Labelled photos from "leen2@olin302-51.cslabs.carleton.edu", an image-classification folder in noazlee/cs400_image_segmentation. The possible labels are: clean, dust.

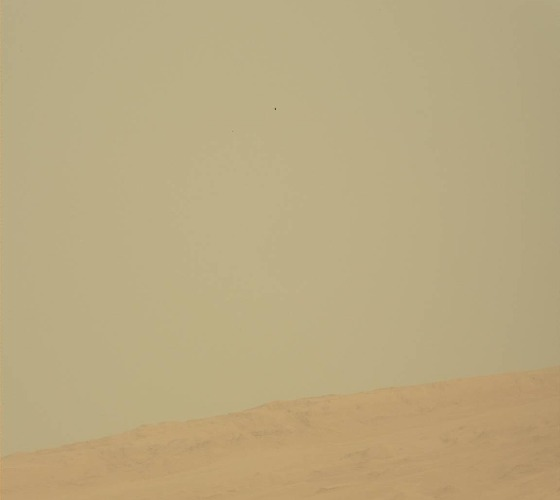
Label: dust

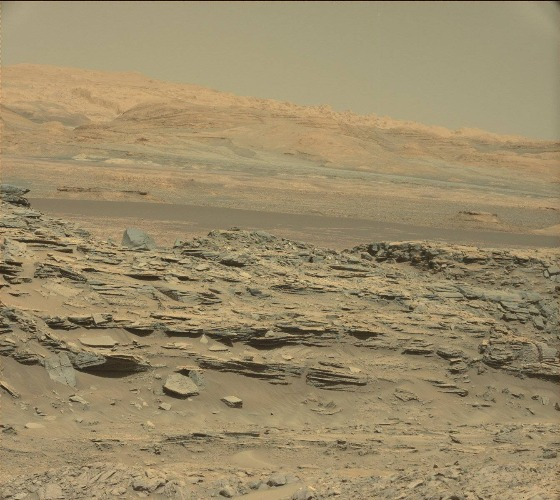
Label: clean

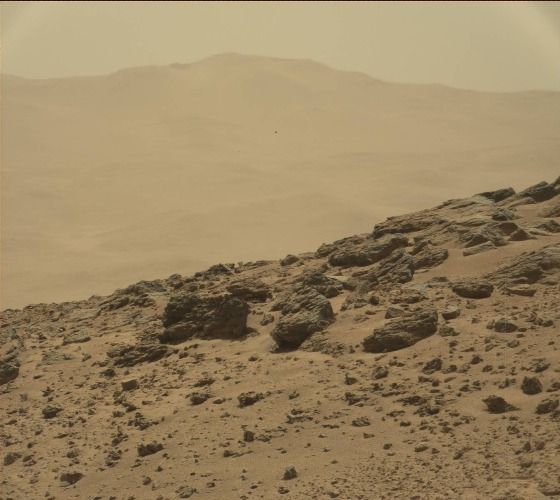
Label: dust

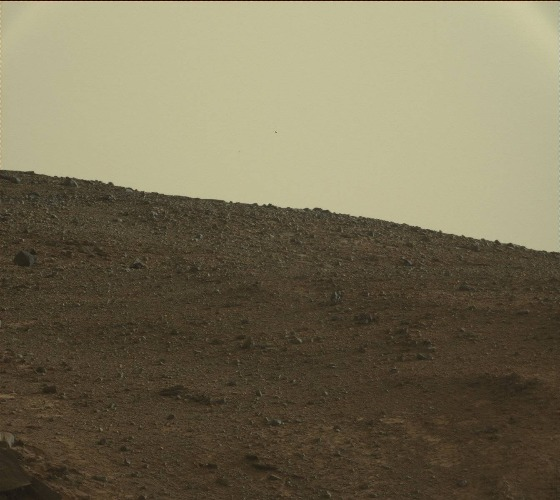
Label: clean

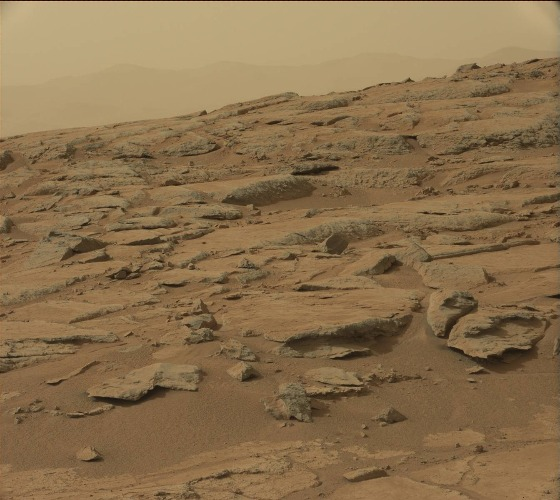
Label: dust

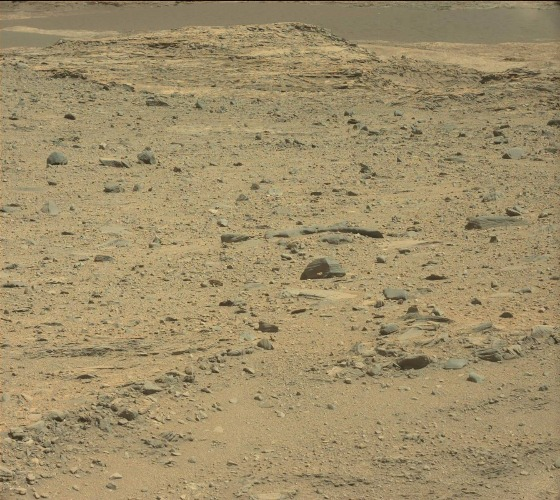
Label: clean
